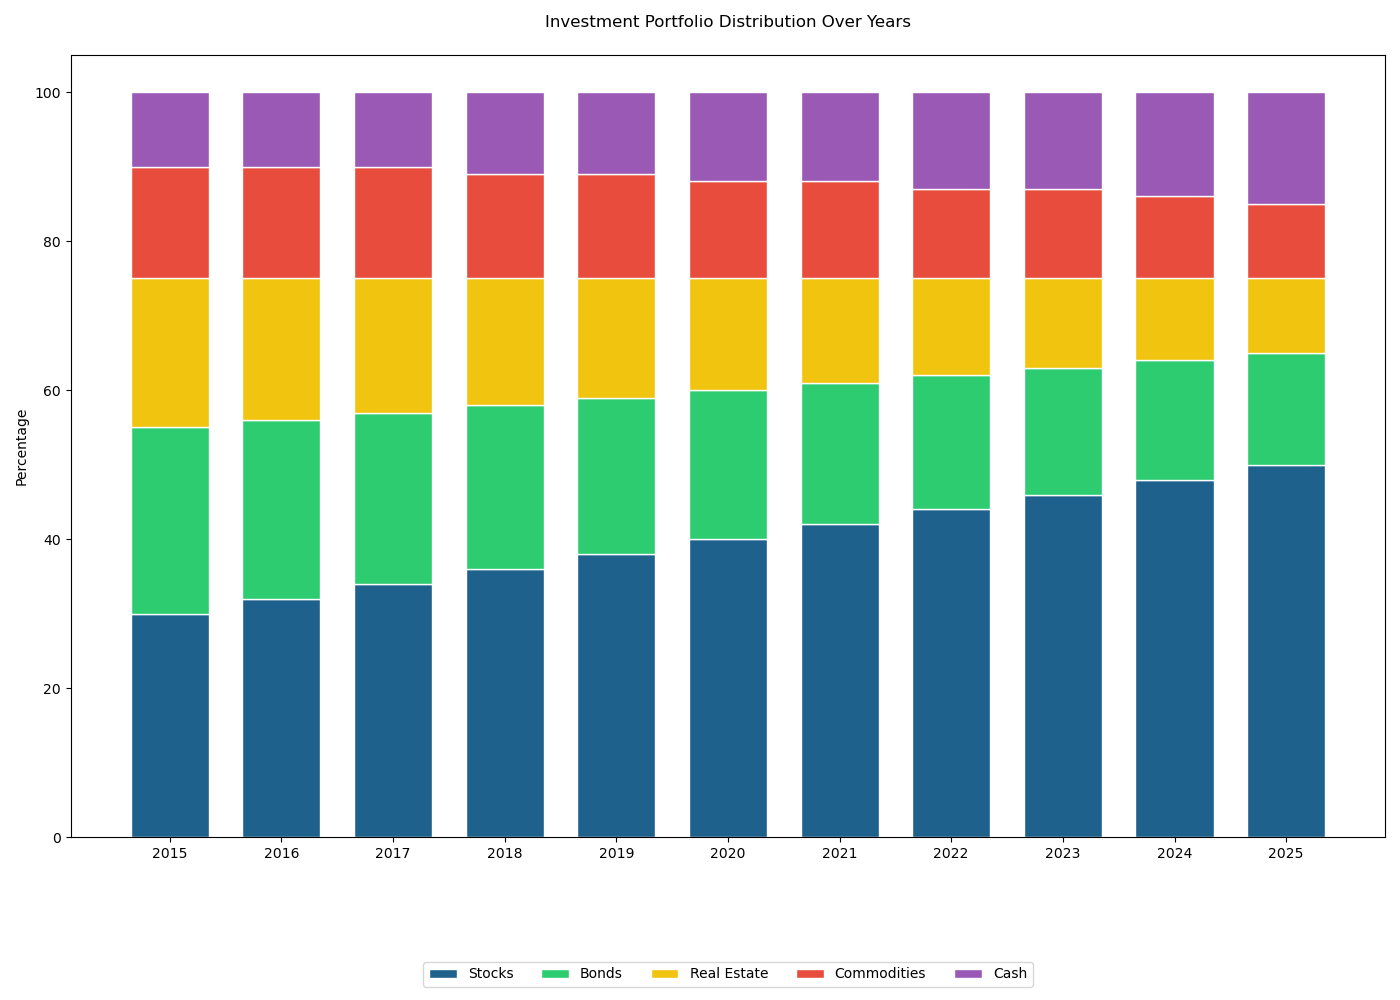

Data behind this chart, as committed beside it:
Year, Stocks, Bonds, Real Estate, Commodities, Cash
2015, 30, 25, 20, 15, 10
2016, 32, 24, 19, 15, 10
2017, 34, 23, 18, 15, 10
2018, 36, 22, 17, 14, 11
2019, 38, 21, 16, 14, 11
2020, 40, 20, 15, 13, 12
2021, 42, 19, 14, 13, 12
2022, 44, 18, 13, 12, 13
2023, 46, 17, 12, 12, 13
2024, 48, 16, 11, 11, 14
2025, 50, 15, 10, 10, 15
